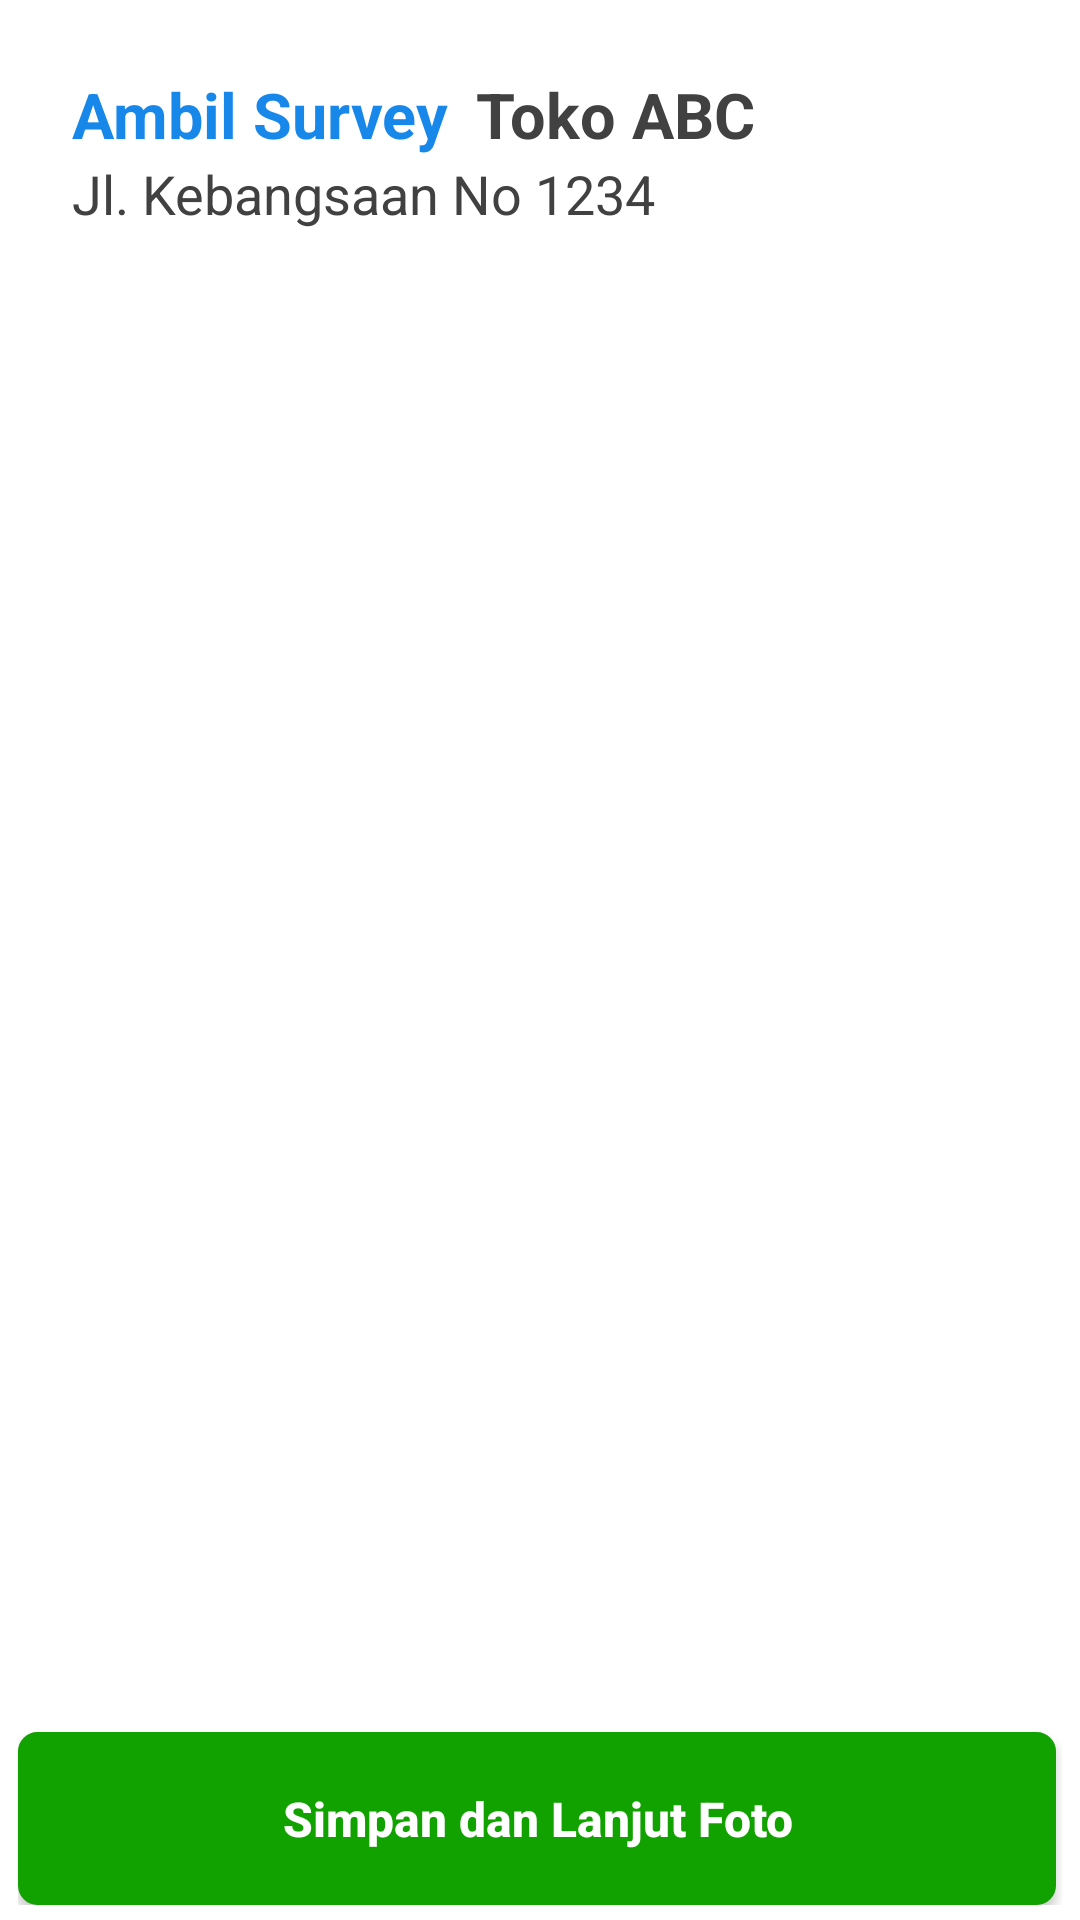

Produce the Android XML layout that renders to this screen, including the resource entries it uses.
<!-- AndroidManifest.xml: application theme Theme.DaltonPro -->
<!-- res/layout/activity_survey.xml -->
<?xml version="1.0" encoding="utf-8"?>
<RelativeLayout xmlns:android="http://schemas.android.com/apk/res/android"
    xmlns:tools="http://schemas.android.com/tools"
    android:layout_width="match_parent"
    android:layout_height="match_parent"
    tools:context=".modul.monitoring.callplan.MonitoringActivity">


    <LinearLayout
        android:id="@+id/ll_name"
        android:layout_width="match_parent"
        android:layout_height="wrap_content">

        <TextView
            android:layout_width="wrap_content"
            android:layout_height="wrap_content"
            android:layout_marginLeft="24dp"
            android:layout_marginTop="24dp"
            android:text="Ambil Survey "
            android:textColor="@color/blue"
            android:textSize="21dp"
            android:textStyle="bold" />

        <TextView
            android:id="@+id/tv_customer"
            android:layout_width="wrap_content"
            android:layout_height="wrap_content"
            android:layout_marginLeft="4dp"
            android:layout_marginTop="24dp"
            android:text="Toko ABC"
            android:textColor="@color/black"
            android:textSize="21dp"
            android:textStyle="bold" />

    </LinearLayout>


    <TextView
        android:id="@+id/tv_address"
        android:layout_width="wrap_content"
        android:layout_height="wrap_content"
        android:layout_below="@id/ll_name"
        android:layout_marginLeft="24dp"
        android:text="Jl. Kebangsaan No 1234"
        android:textColor="@color/black"
        android:textSize="18dp" />

    <androidx.recyclerview.widget.RecyclerView
        android:id="@+id/rv_survey"
        android:layout_width="match_parent"
        android:layout_height="wrap_content"
        android:layout_above="@id/ll_nav"
        android:layout_below="@id/tv_address" />


    <LinearLayout
        android:id="@+id/ll_nav"
        android:layout_width="match_parent"
        android:layout_height="wrap_content"
        android:layout_alignParentBottom="true"
        android:layout_marginLeft="6dp"
        android:layout_marginRight="6dp"
        android:layout_marginBottom="5dp">

        <androidx.appcompat.widget.AppCompatButton
            android:id="@+id/btn_next"
            android:layout_width="match_parent"
            android:layout_height="wrap_content"
            android:layout_marginRight="2dp"
            android:layout_weight="1"
            android:background="@drawable/selectable_green"
            android:paddingTop="18dp"
            android:paddingBottom="18dp"
            android:text="Simpan dan Lanjut Foto"
            android:textAllCaps="false"
            android:textColor="@color/white"
            android:textSize="16dp"
            android:textStyle="bold" />

    </LinearLayout>


    <ProgressBar
        android:id="@+id/progressbar"
        android:layout_width="match_parent"
        android:layout_height="wrap_content"
        android:layout_centerHorizontal="true"
        android:layout_centerVertical="true"
        android:layout_marginTop="12dp"
        android:visibility="gone" />

</RelativeLayout>
<!-- resources referenced by this layout -->
<resources>
  <color name="black">#414141</color>
  <color name="blue">#1787EA</color>
  <color name="white">#FFFFFF</color>
  <!-- drawable selectable_green (drawable) -->
  <?xml version="1.0" encoding="utf-8"?>
  <ripple xmlns:android="http://schemas.android.com/apk/res/android"
      xmlns:tools="http://schemas.android.com/tools"
      android:color="?android:attr/colorControlHighlight"
      tools:targetApi="lollipop">
      <item android:id="@android:id/mask">
          <shape android:shape="rectangle">
              <solid android:color="#000000" />
              <corners android:radius="15dp" />
          </shape>
      </item>
      <item android:drawable="@drawable/border_green" />
  </ripple>
  <style name="Theme.DaltonPro" parent="Theme.MaterialComponents.DayNight.NoActionBar">
          
          <item name="colorPrimary">@color/blue</item>
          <item name="colorPrimaryVariant">@color/blue</item>
          <item name="colorOnPrimary">@color/white</item>
          
          <item name="colorSecondary">@color/blue_dark</item>
          <item name="colorSecondaryVariant">@color/blue_dark</item>
          <item name="colorOnSecondary">@color/black</item>
          
          <item name="android:statusBarColor" tools:targetApi="l">?attr/colorPrimaryVariant</item>
          
      </style>
  <!-- drawable border_green (drawable) -->
  <?xml version="1.0" encoding="utf-8"?>
  <shape xmlns:android="http://schemas.android.com/apk/res/android"
      android:shape="rectangle">
      <solid android:color="@color/green" />
      <stroke
          android:width="1dp"
          android:color="@color/green" />
      <corners android:radius="6dp" />
  </shape>
  <color name="blue_dark">#00529A</color>
  <color name="green">#11A200</color>
</resources>
